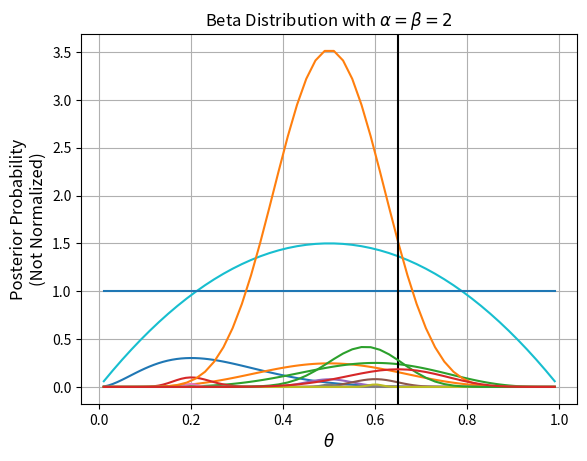

Recreate this plot in Python.
# Understanding Bayesian Analysis with Python

# Bayesian statistics interprets probability as a measure of belief or certainty about an event, rather than the long-run frequency of that event (frequentist approach). Instead of providing a single best estimate, Bayesian methods yield a posterior distribution for the parameter(s) of interest. This posterior distribution combines prior beliefs about the parameter with the likelihood of the observed data, providing a range of plausible values and associated probabilities. 

# Like said above, frequentist methods interpret probabilities as long-run frequencies, and point estimates are used as fixed values with no associated distribution. 

# Coin Flipping Problem

# For a fair coin, the sample space is {heads, tails}, and each of these outcomes has probability 1/2. Now let's suppose that we have a coin and don't know whether it's fair. The actual probability of this coin landing heads-up is the parameter theta. 

# The exact value of theta can never be known, but we are able to conduct an experiment where we flip this coin n times and observe x heads and n - x tails. The data D is denoted as (x, n). 

# The likelihood p(D|theta) is a single number that represent the probability of observing the data D, for a given value of the parameter theta.
	
import numpy as np
import seaborn as sns
import scipy.stats as st
import matplotlib.pyplot as plt
	
# This function plots the binomial likelihood function for each possible value of te parameter theta, for three given values of x, and three different sample sizes n.	

def likelihood_function(n): # sample size as function's argument
	theta = np.linspace(0.01, 0.99, 100) # array of values for theta; represents possible probabilities of success for the binomial distribution
	for x in np.floor(np.r_[0.2, 0.5, 0.6]*n): # different values of x 
		pmf = st.binom.pmf(x, n, theta) # probability mass function of the binomial distribution for each theta value
		plt.grid(True)
		plt.plot(theta, pmf, '-', label = '%.0f' % x)
		plt.xlabel(r'$\theta$', size = 12)
		plt.ylabel('Log likelihood', size = 12)
	ha, lb = plt.gca().get_legend_handles_labels()
	plt.show() # plot the likelihood values against theta, it creates a curve that shows how the likelihood changes as theta varies
	
likelihood_function(10) # no. of trials = 10
likelihood_function(100) # no. of trials = 100
likelihood_function(1000) # no. of trials = 1000

# Likelihood is higher when the proportion of heads x/n matches the parameter theta.  This is because theta values that closely match the observed proportion explain the data better. Note that the likelihood is more concentrated around x/n when the sample size n is larger.

# The posterior distribution in Bayesian statistics combines the information in the likelihood and the prior. Specifically, the posterior distribution is proportional to the likelihood times the prior. The prior reflects the knowledge about the parameter that do not come from the data. When analyzing data using Bayesian methods, we can choose a prior.  A natural choice for the prior for a binomial model is a uniform distribution on the unit interval [0, 1].

# Note: In this case, we choose a prior equal to 1, so the plots also show the posterior distribution.

# Beta Priors

# Suppose our first belief is that our coin is fair and wish to analyze the data in light of this prior knowledge. We can use a non-uniform prior that is concentrated around 1/2. A convenient way to specify a prior for a parameter such as theta, which is a probability that falls between 0 and 1, is to use a beta distribution.

alpha = 2
beta = 2 # shape parameters for beta distribution
theta = np.linspace(0.01, 0.99)
plt.grid(True)
plt.plot(theta, st.beta.pdf(theta, alpha, beta))
plt.title(r'Beta Distribution with $\alpha = \beta = 2$')
plt.xlabel(r'$\theta$', size = 15)
plt.ylabel('Prior Probabiity', size = 15)
plt.show() # this particular beta distribution places the greatest prior mass at 1/2

alpha = 1
beta = 1 # shape parameters for beta distribution
theta = np.linspace(0.01, 0.99)
plt.grid(True)
plt.plot(theta, st.beta.pdf(theta, alpha, beta))
plt.title(r'Beta Distribution with $\alpha = \beta = 2$')
plt.xlabel(r'$\theta$', size = 15)
plt.ylabel('Prior Probabiity', size = 15)
plt.show() # this particular beta distribution places the greatest prior mass at 1/2

alpha = 10
beta = 10 # shape parameters for beta distribution
theta = np.linspace(0.01, 0.99)
plt.grid(True)
plt.plot(theta, st.beta.pdf(theta, alpha, beta))
plt.title(r'Beta Distribution with $\alpha = \beta = 2$')
plt.xlabel(r'$\theta$', size = 15)
plt.ylabel('Prior Probabiity', size = 15)
plt.show() # this particular beta distribution places the greatest prior mass at 1/2

# Difference Between Bayesian and Frequentist Inference

# This function calculates the posterior distribution using a Beta prior distribution with the given values of the shape parameters alpha and beta. This function is a simplified representation of the core concept in Bayesian inference.

def posterior_distribution(x, n, alpha, beta, theta): 
    return st.binom.pmf(x, n, theta) * st.beta.pdf(theta, alpha, beta)

# In this setting, we're observing x heads out of n coin tosses and want to estimate theta, the probability of the coin landing heads-up.

x = 13 # no. of successes
n = 20 # no. of trials
plt.grid(True)
plt.axvline(x/n, color = 'black') # black horizontal line represents the MLE, which always falls at x/n; it doesn't incorporate prior beliefs or information about the parameter
alpha, beta = 10, 10 # shape parameters for beta distribution
post = posterior_distribution(x, n, 10, 10, theta) # combines the prior distribution with the likelihood of observing the data to compute a posterior value
plt.plot(theta, post, label = '10, 10')
alpha, beta = 1, 1 
post = posterior_distribution(x, n, 1, 1, theta) 
plt.plot(theta, post, label = '1, 1')
ha, lb = plt.gca().get_legend_handles_labels()
plt.xlabel(r'$\theta$', size = 12)
plt.ylabel('Posterior Probability\n(Not Normalized)', size = 12)
plt.show() 

# When alpha = beta = 1 the Beta distribution is uniform (as we saw above), so in this case the posterior distribution is influenced almost entirely by the data. Thus the peak of the posterior is very close to the MLE obtained from frequentist inference.

# On the other hand, when alpha = beta = 10 the Beta distribution is more concentrated around 0.5, indicating a strong belief that theta is close to 0.5 (a fair coin). The resulting posterior distribution is more influenced by this prior belief, and the peak of the posterior is shrunk toward 0.5, even if the data suggests a different estimate (no. of successes equal to 13). 

# In Bayesian analysis, we start with a prior belief about the parameter theta. Then we calculate the posterior distribution combining these prior beliefs with the likelihood from the observed data. Providing a refined estimate of theta that incorporates both prior information and new evidence. While frequentist methods rely solely on the observed data.

